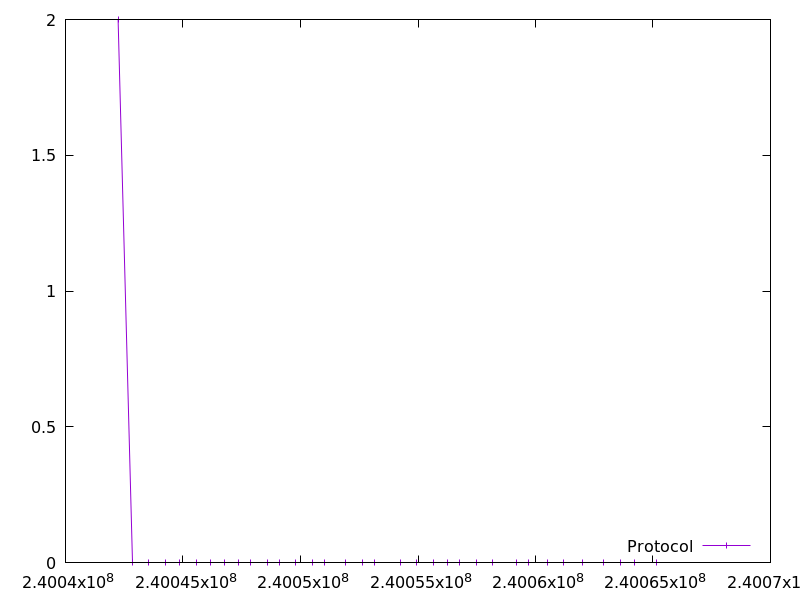

The table this chart was drawn from, first rows:
240042237.541253, 2.0
240042842, 0.0
240043549, 0.0
240044254, 0.0
240044859, 0.0
240045565, 0.0
240046171, 0.0
240046776, 0.0
240047381, 0.0
240047888, 0.0
240048593, 0.0
240049099, 0.0
240049805, 0.0
240050510, 0.0
240051016, 0.0
240051921, 0.0
240052627, 0.0
240053133, 0.0
240054240, 0.0
240054947, 0.0
240055654, 0.0
240056259, 0.0
240056764, 0.0
240057469, 0.0
240058175, 0.0
240059182, 0.0
240059688, 0.0
240060493, 0.0
240061199, 0.0
240062006, 0.0
240062911, 0.0
240063617, 0.0
240064223, 0.0
240065129, 0.0
